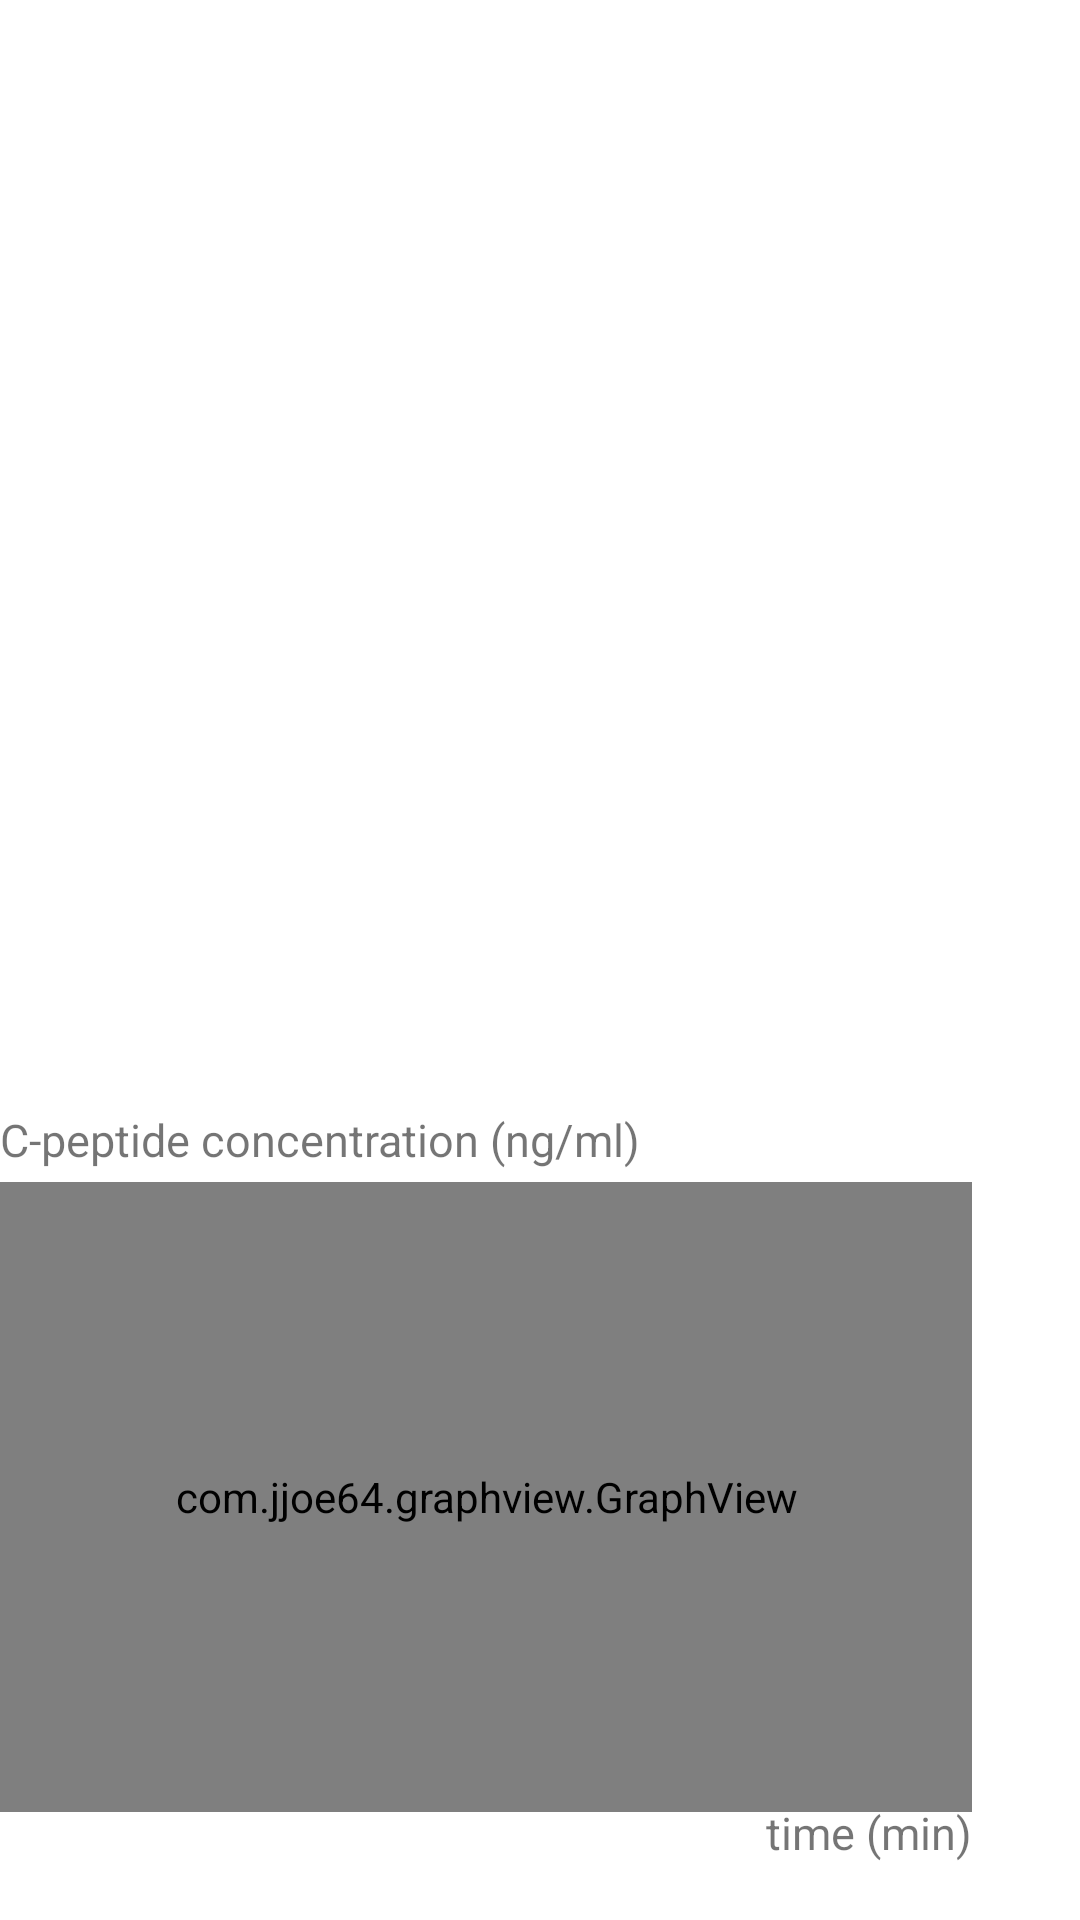

Here is an Android app screen rendered from its layout file. Give the layout XML and the strings, colors and styles it references.
<!-- AndroidManifest.xml: application theme Theme.CpeptideDetection -->
<!-- res/layout/activity_result.xml -->
<?xml version="1.0" encoding="utf-8"?>

<RelativeLayout xmlns:android="http://schemas.android.com/apk/res/android"
    xmlns:tools="http://schemas.android.com/tools"
    android:layout_width="match_parent"
    android:layout_height="match_parent"
    tools:context=".ResultActivity">

    <ImageView
        android:id="@+id/imageView1"
        android:layout_width="100dp"
        android:layout_height="100dp"
        android:layout_alignParentStart="true"
        android:layout_alignParentBottom="true"
        android:layout_marginStart="10dp"
        android:layout_marginBottom="450dp"
        android:contentDescription="@string/image_view_desc" />

    <ImageView
        android:id="@+id/imageView2"
        android:layout_width="100dp"
        android:layout_height="100dp"
        android:layout_alignParentBottom="true"
        android:layout_centerHorizontal="true"
        android:layout_marginBottom="450dp"
        android:contentDescription="@string/image_view_desc" />

    <ImageView
        android:id="@+id/imageView3"
        android:layout_width="100dp"
        android:layout_height="100dp"
        android:layout_alignParentEnd="true"
        android:layout_alignParentBottom="true"
        android:layout_marginEnd="10dp"
        android:layout_marginBottom="450dp"
        android:contentDescription="@string/image_view_desc" />

    <ImageView
        android:id="@+id/imageView4"
        android:layout_width="100dp"
        android:layout_height="100dp"
        android:layout_alignParentEnd="true"
        android:layout_alignParentBottom="true"
        android:layout_marginEnd="196dp"
        android:layout_marginBottom="300dp"
        android:contentDescription="@string/image_view_desc" />

    <ImageView
        android:id="@+id/imageView5"
        android:layout_width="100dp"
        android:layout_height="100dp"
        android:layout_alignParentEnd="true"
        android:layout_alignParentBottom="true"
        android:layout_marginEnd="63dp"
        android:layout_marginBottom="300dp"
        android:contentDescription="@string/image_view_desc" />

    <TextView
        android:id="@+id/textView1"
        android:layout_width="wrap_content"
        android:layout_height="wrap_content"
        android:layout_alignParentStart="true"
        android:layout_alignParentBottom="true"
        android:layout_marginStart="40dp"
        android:layout_marginBottom="420dp"
        android:textSize="20sp" />
    <TextView
        android:id="@+id/textView2"
        android:layout_width="wrap_content"
        android:layout_height="wrap_content"
        android:layout_alignParentEnd="true"
        android:layout_alignParentBottom="true"
        android:layout_marginEnd="180dp"
        android:layout_marginBottom="420dp"
        android:textSize="20sp" />
    <TextView
        android:id="@+id/textView3"
        android:layout_width="wrap_content"
        android:layout_height="wrap_content"
        android:layout_alignParentEnd="true"
        android:layout_alignParentBottom="true"
        android:layout_marginEnd="40dp"
        android:layout_marginBottom="420dp"
        android:textSize="20sp" />
    <TextView
        android:id="@+id/textView4"
        android:layout_width="wrap_content"
        android:layout_height="wrap_content"
        android:layout_alignParentEnd="true"
        android:layout_alignParentBottom="true"
        android:layout_marginEnd="226dp"
        android:layout_marginBottom="270dp"
        android:textSize="20sp" />
    <TextView
        android:id="@+id/textView5"
        android:layout_width="wrap_content"
        android:layout_height="wrap_content"
        android:layout_alignParentEnd="true"
        android:layout_alignParentBottom="true"
        android:layout_marginEnd="93dp"
        android:layout_marginBottom="270dp"
        android:textSize="20sp" />

    <TextView
        android:id="@+id/textTime"
        android:layout_width="wrap_content"
        android:layout_height="wrap_content"
        android:layout_alignParentBottom="true"
        android:layout_centerHorizontal="true"
        android:layout_marginBottom="650dp"
        android:text="Detection Time:"
        android:textSize="20sp" />

    <TextView
        android:id="@+id/textPredection"
        android:layout_width="wrap_content"
        android:layout_height="wrap_content"
        android:layout_alignParentBottom="true"
        android:layout_centerHorizontal="true"
        android:layout_marginBottom="600dp"
        android:textSize="20sp" />

    <com.jjoe64.graphview.GraphView
        android:id="@+id/graph"
        android:layout_width="352dp"
        android:layout_height="210dp"
        android:layout_alignParentStart="true"
        android:layout_alignParentEnd="true"
        android:layout_alignParentBottom="true"
        android:layout_marginEnd="36dp"
        android:layout_marginBottom="36dp"
        android:orientation="vertical" />

    <TextView
        android:id="@+id/texty"
        android:layout_width="wrap_content"
        android:layout_height="wrap_content"
        android:layout_alignParentBottom="true"
        android:text ="C-peptide concentration (ng/ml)"
        android:layout_marginBottom="250dp"
        android:textSize="15sp" />

    <TextView
        android:id="@+id/textx"
        android:layout_width="wrap_content"
        android:layout_height="wrap_content"
        android:layout_alignParentEnd="true"
        android:layout_alignParentBottom="true"
        android:layout_marginEnd="36dp"
        android:layout_marginBottom="19dp"
        android:text="time (min)"
        android:textSize="15sp" />

</RelativeLayout>
<!-- resources referenced by this layout -->
<resources>
  <string name="image_view_desc">Image View</string>
  <style name="Theme.CpeptideDetection" parent="Theme.MaterialComponents.DayNight.DarkActionBar">
          
          <item name="colorPrimary">@color/purple_500</item>
          <item name="colorPrimaryVariant">@color/purple_700</item>
          <item name="colorOnPrimary">@color/white</item>
          
          <item name="colorSecondary">@color/teal_200</item>
          <item name="colorSecondaryVariant">@color/teal_700</item>
          <item name="colorOnSecondary">@color/black</item>
          
          <item name="android:statusBarColor">?attr/colorPrimaryVariant</item>
          
      </style>
  <!-- not gathered from this repository: default colours our renderer supplied (Android Studio template values) -->
  <color name="purple_500">#FF6200EE</color>
  <color name="purple_700">#FF3700B3</color>
  <color name="teal_200">#FF03DAC5</color>
  <color name="teal_700">#FF018786</color>
  <color name="black">#FF000000</color>
  <color name="white">#FFFFFFFF</color>
</resources>
